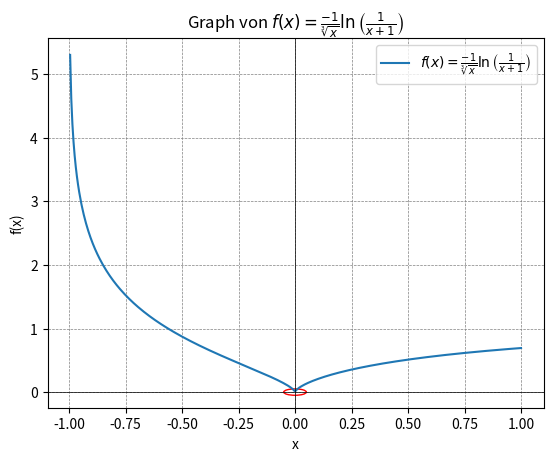

Write Python code to recreate this figure.
import numpy as np
import matplotlib.pyplot as plt

# Definieren der Funktion f(x)
def f(x):
    return -1 / np.cbrt(x) * np.log(1 / (x + 1))

# Werte für x (ohne 0, um Division durch 0 zu vermeiden)
x = np.linspace(-1, 1, 400)
x = x[x != 0]

# Berechnen der y-Werte
y = f(x)

# Graphen zeichnen
plt.plot(x, y, label=r'$f(x) = \frac{-1}{\sqrt[3]{x}} \ln\left(\frac{1}{x+1}\right)$')
plt.title(r'Graph von $f(x) = \frac{-1}{\sqrt[3]{x}} \ln\left(\frac{1}{x+1}\right)$')
plt.xlabel('x')
plt.ylabel('f(x)')
plt.axhline(0, color='black', linewidth=0.5)
plt.axvline(0, color='black', linewidth=0.5)
plt.grid(color='gray', linestyle='--', linewidth=0.5)
plt.legend()

# Zeichne einen roten Kreis um (0, 0)
circle = plt.Circle((0, 0), 0.05, color='red', fill=False)
plt.gca().add_artist(circle)

plt.show()
